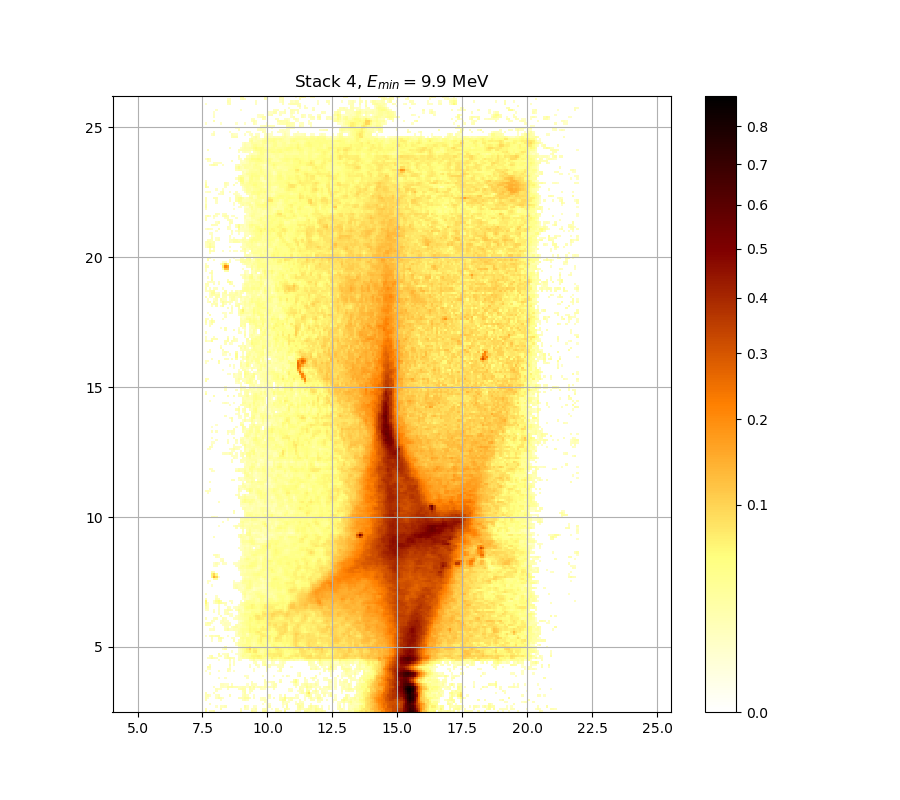

The data file committed next to this chart (first rows):
2.587550817812660220e-02, 0.000000000000000000e+00, 1.406305167524008089e-02, 1.690204969758802439e-02, 2.217067815641266676e-02, 0.000000000000000000e+00, 0.000000000000000000e+00, 0.000000000000000000e+00, 0.000000000000000000e+00, 0.000000000000000000e+00, 0.000000000000000000e+00, 0.000000000000000000e+00, 0.000000000000000000e+00, 0.000000000000000000e+00, 0.000000000000000000e+00, 0.000000000000000000e+00, 1.968555243250846160e-02, 0.000000000000000000e+00, 0.000000000000000000e+00, 0.000000000000000000e+00, 0.000000000000000000e+00, 2.873625581957482689e-02, 1.938275935098708602e-02, 2.047308904233396259e-02
1.853524937630629532e-02, 0.000000000000000000e+00, 0.000000000000000000e+00, 0.000000000000000000e+00, 0.000000000000000000e+00, 0.000000000000000000e+00, 0.000000000000000000e+00, 2.478134190253292179e-02, 0.000000000000000000e+00, 0.000000000000000000e+00, 0.000000000000000000e+00, 0.000000000000000000e+00, 0.000000000000000000e+00, 0.000000000000000000e+00, 0.000000000000000000e+00, 0.000000000000000000e+00, 1.551212617957948604e-02, 0.000000000000000000e+00, 1.593501861906555100e-02, 1.382166536927961938e-02, 0.000000000000000000e+00, 1.460630228829330572e-02, 1.309772125308741701e-02, 2.557149372402286319e-02
0.000000000000000000e+00, 0.000000000000000000e+00, 0.000000000000000000e+00, 0.000000000000000000e+00, 0.000000000000000000e+00, 1.050620859227285701e-02, 0.000000000000000000e+00, 1.321835628144131698e-02, 1.261527014592669048e-02, 1.883787906689129293e-02, 0.000000000000000000e+00, 0.000000000000000000e+00, 0.000000000000000000e+00, 0.000000000000000000e+00, 0.000000000000000000e+00, 0.000000000000000000e+00, 0.000000000000000000e+00, 0.000000000000000000e+00, 2.563229172046560533e-02, 1.261527014592669048e-02, 0.000000000000000000e+00, 0.000000000000000000e+00, 1.080733849513682530e-02, 1.044598915603117163e-02
0.000000000000000000e+00, 0.000000000000000000e+00, 1.647890155463847817e-02, 0.000000000000000000e+00, 0.000000000000000000e+00, 0.000000000000000000e+00, 0.000000000000000000e+00, 0.000000000000000000e+00, 0.000000000000000000e+00, 0.000000000000000000e+00, 0.000000000000000000e+00, 0.000000000000000000e+00, 0.000000000000000000e+00, 0.000000000000000000e+00, 0.000000000000000000e+00, 0.000000000000000000e+00, 0.000000000000000000e+00, 0.000000000000000000e+00, 0.000000000000000000e+00, 0.000000000000000000e+00, 0.000000000000000000e+00, 0.000000000000000000e+00, 0.000000000000000000e+00, 0.000000000000000000e+00
0.000000000000000000e+00, 0.000000000000000000e+00, 0.000000000000000000e+00, 0.000000000000000000e+00, 0.000000000000000000e+00, 0.000000000000000000e+00, 0.000000000000000000e+00, 0.000000000000000000e+00, 0.000000000000000000e+00, 0.000000000000000000e+00, 0.000000000000000000e+00, 0.000000000000000000e+00, 0.000000000000000000e+00, 0.000000000000000000e+00, 0.000000000000000000e+00, 0.000000000000000000e+00, 0.000000000000000000e+00, 0.000000000000000000e+00, 0.000000000000000000e+00, 0.000000000000000000e+00, 0.000000000000000000e+00, 0.000000000000000000e+00, 0.000000000000000000e+00, 0.000000000000000000e+00
1.659978956853223192e-02, 0.000000000000000000e+00, 0.000000000000000000e+00, 0.000000000000000000e+00, 0.000000000000000000e+00, 0.000000000000000000e+00, 0.000000000000000000e+00, 1.207268234439815534e-02, 0.000000000000000000e+00, 0.000000000000000000e+00, 0.000000000000000000e+00, 0.000000000000000000e+00, 0.000000000000000000e+00, 0.000000000000000000e+00, 0.000000000000000000e+00, 0.000000000000000000e+00, 0.000000000000000000e+00, 1.454593210541297622e-02, 2.101853998430117110e-02, 1.351998288813316927e-02, 0.000000000000000000e+00, 0.000000000000000000e+00, 0.000000000000000000e+00, 0.000000000000000000e+00
2.004898149995360673e-02, 1.044598915603117163e-02, 0.000000000000000000e+00, 0.000000000000000000e+00, 0.000000000000000000e+00, 1.370098566317322873e-02, 2.399160104426785456e-02, 1.889841198897775076e-02, 1.074710814797351539e-02, 0.000000000000000000e+00, 0.000000000000000000e+00, 0.000000000000000000e+00, 0.000000000000000000e+00, 0.000000000000000000e+00, 0.000000000000000000e+00, 1.678113876730530363e-02, 1.629758669032052576e-02, 1.986725640318683789e-02, 3.306831019282102657e-02, 3.026017186320374697e-02, 1.484780557586955381e-02, 0.000000000000000000e+00, 1.466667472569766449e-02, 0.000000000000000000e+00
1.702296980939378007e-02, 2.101853998430117110e-02, 1.213296102840826125e-02, 0.000000000000000000e+00, 0.000000000000000000e+00, 1.104828175003488323e-02, 1.641846098006713439e-02, 0.000000000000000000e+00, 0.000000000000000000e+00, 0.000000000000000000e+00, 0.000000000000000000e+00, 1.871682020986281669e-02, 0.000000000000000000e+00, 0.000000000000000000e+00, 0.000000000000000000e+00, 0.000000000000000000e+00, 0.000000000000000000e+00, 1.569335215069801032e-02, 2.332367808658551700e-02, 1.364064916803253875e-02, 0.000000000000000000e+00, 0.000000000000000000e+00, 1.020513318843464974e-02, 0.000000000000000000e+00
2.035190368526555715e-02, 0.000000000000000000e+00, 0.000000000000000000e+00, 0.000000000000000000e+00, 1.303740708047088602e-02, 0.000000000000000000e+00, 0.000000000000000000e+00, 0.000000000000000000e+00, 0.000000000000000000e+00, 0.000000000000000000e+00, 0.000000000000000000e+00, 0.000000000000000000e+00, 0.000000000000000000e+00, 0.000000000000000000e+00, 0.000000000000000000e+00, 0.000000000000000000e+00, 0.000000000000000000e+00, 1.279617264157609756e-02, 2.727476563805304038e-02, 0.000000000000000000e+00, 1.171105658475019191e-02, 0.000000000000000000e+00, 0.000000000000000000e+00, 0.000000000000000000e+00
0.000000000000000000e+00, 0.000000000000000000e+00, 0.000000000000000000e+00, 0.000000000000000000e+00, 0.000000000000000000e+00, 1.315803765304707738e-02, 0.000000000000000000e+00, 0.000000000000000000e+00, 0.000000000000000000e+00, 0.000000000000000000e+00, 0.000000000000000000e+00, 0.000000000000000000e+00, 0.000000000000000000e+00, 0.000000000000000000e+00, 0.000000000000000000e+00, 0.000000000000000000e+00, 0.000000000000000000e+00, 1.799066226289877668e-02, 2.429529903802876006e-02, 0.000000000000000000e+00, 1.448556417597352507e-02, 1.726483761174824744e-02, 0.000000000000000000e+00, 0.000000000000000000e+00
0.000000000000000000e+00, 0.000000000000000000e+00, 0.000000000000000000e+00, 0.000000000000000000e+00, 0.000000000000000000e+00, 1.726483761174824744e-02, 1.225352502695852865e-02, 1.014492463531095102e-02, 0.000000000000000000e+00, 0.000000000000000000e+00, 1.617672153929127637e-02, 0.000000000000000000e+00, 0.000000000000000000e+00, 0.000000000000000000e+00, 0.000000000000000000e+00, 1.557253256446983723e-02, 2.095792486887158163e-02, 2.569309216306833038e-02, 2.283809893922501832e-02, 0.000000000000000000e+00, 2.453830104940829537e-02, 1.629758669032052576e-02, 1.859577066197242584e-02, 0.000000000000000000e+00
0.000000000000000000e+00, 0.000000000000000000e+00, 0.000000000000000000e+00, 0.000000000000000000e+00, 1.237409787354051653e-02, 0.000000000000000000e+00, 0.000000000000000000e+00, 1.297709513410506658e-02, 1.430447389747137137e-02, 1.140976235298792225e-02, 2.611876384015798802e-02, 2.362724324443241097e-02, 2.654455578194949567e-02, 1.992782908669522152e-02, 1.974611807714655998e-02, 1.364064916803253875e-02, 1.460630228829330572e-02, 1.883787906689129293e-02, 1.871682020986281669e-02, 1.014492463531095102e-02, 2.952849628693296480e-02, 1.267556875775848434e-02, 3.074815737146557176e-02, 1.038577189863970802e-02
0.000000000000000000e+00, 0.000000000000000000e+00, 0.000000000000000000e+00, 0.000000000000000000e+00, 0.000000000000000000e+00, 0.000000000000000000e+00, 0.000000000000000000e+00, 1.605586551840058884e-02, 1.551212617957948604e-02, 1.165079333860143986e-02, 1.213296102840826125e-02, 0.000000000000000000e+00, 1.490818704218463929e-02, 0.000000000000000000e+00, 0.000000000000000000e+00, 0.000000000000000000e+00, 0.000000000000000000e+00, 0.000000000000000000e+00, 0.000000000000000000e+00, 1.026534391595487240e-02, 0.000000000000000000e+00, 1.853524937630629532e-02, 1.442519849889240847e-02, 1.321835628144131698e-02
0.000000000000000000e+00, 0.000000000000000000e+00, 0.000000000000000000e+00, 0.000000000000000000e+00, 0.000000000000000000e+00, 0.000000000000000000e+00, 0.000000000000000000e+00, 0.000000000000000000e+00, 0.000000000000000000e+00, 0.000000000000000000e+00, 0.000000000000000000e+00, 0.000000000000000000e+00, 0.000000000000000000e+00, 0.000000000000000000e+00, 0.000000000000000000e+00, 0.000000000000000000e+00, 0.000000000000000000e+00, 0.000000000000000000e+00, 0.000000000000000000e+00, 0.000000000000000000e+00, 0.000000000000000000e+00, 1.472704941870726751e-02, 0.000000000000000000e+00, 0.000000000000000000e+00
0.000000000000000000e+00, 0.000000000000000000e+00, 0.000000000000000000e+00, 0.000000000000000000e+00, 0.000000000000000000e+00, 0.000000000000000000e+00, 0.000000000000000000e+00, 0.000000000000000000e+00, 0.000000000000000000e+00, 0.000000000000000000e+00, 0.000000000000000000e+00, 0.000000000000000000e+00, 0.000000000000000000e+00, 0.000000000000000000e+00, 0.000000000000000000e+00, 0.000000000000000000e+00, 0.000000000000000000e+00, 0.000000000000000000e+00, 0.000000000000000000e+00, 0.000000000000000000e+00, 0.000000000000000000e+00, 0.000000000000000000e+00, 0.000000000000000000e+00, 0.000000000000000000e+00
0.000000000000000000e+00, 0.000000000000000000e+00, 0.000000000000000000e+00, 0.000000000000000000e+00, 0.000000000000000000e+00, 0.000000000000000000e+00, 1.279617264157609756e-02, 0.000000000000000000e+00, 0.000000000000000000e+00, 1.177132203300400130e-02, 0.000000000000000000e+00, 0.000000000000000000e+00, 0.000000000000000000e+00, 0.000000000000000000e+00, 0.000000000000000000e+00, 0.000000000000000000e+00, 0.000000000000000000e+00, 0.000000000000000000e+00, 0.000000000000000000e+00, 1.327867713936215464e-02, 0.000000000000000000e+00, 0.000000000000000000e+00, 0.000000000000000000e+00, 0.000000000000000000e+00
0.000000000000000000e+00, 0.000000000000000000e+00, 0.000000000000000000e+00, 0.000000000000000000e+00, 0.000000000000000000e+00, 0.000000000000000000e+00, 0.000000000000000000e+00, 0.000000000000000000e+00, 0.000000000000000000e+00, 0.000000000000000000e+00, 0.000000000000000000e+00, 0.000000000000000000e+00, 0.000000000000000000e+00, 0.000000000000000000e+00, 0.000000000000000000e+00, 0.000000000000000000e+00, 0.000000000000000000e+00, 0.000000000000000000e+00, 1.364064916803253875e-02, 1.092780574711921075e-02, 0.000000000000000000e+00, 0.000000000000000000e+00, 0.000000000000000000e+00, 0.000000000000000000e+00
0.000000000000000000e+00, 0.000000000000000000e+00, 1.575376535418851476e-02, 0.000000000000000000e+00, 0.000000000000000000e+00, 0.000000000000000000e+00, 0.000000000000000000e+00, 0.000000000000000000e+00, 0.000000000000000000e+00, 0.000000000000000000e+00, 0.000000000000000000e+00, 0.000000000000000000e+00, 0.000000000000000000e+00, 0.000000000000000000e+00, 0.000000000000000000e+00, 0.000000000000000000e+00, 0.000000000000000000e+00, 0.000000000000000000e+00, 0.000000000000000000e+00, 0.000000000000000000e+00, 0.000000000000000000e+00, 0.000000000000000000e+00, 0.000000000000000000e+00, 0.000000000000000000e+00
1.213296102840826125e-02, 0.000000000000000000e+00, 0.000000000000000000e+00, 0.000000000000000000e+00, 0.000000000000000000e+00, 0.000000000000000000e+00, 1.315803765304707738e-02, 0.000000000000000000e+00, 0.000000000000000000e+00, 0.000000000000000000e+00, 1.889841198897775076e-02, 1.032555681898533230e-02, 0.000000000000000000e+00, 1.134951010081152768e-02, 0.000000000000000000e+00, 0.000000000000000000e+00, 0.000000000000000000e+00, 0.000000000000000000e+00, 0.000000000000000000e+00, 0.000000000000000000e+00, 0.000000000000000000e+00, 0.000000000000000000e+00, 1.116876651274863706e-02, 0.000000000000000000e+00
0.000000000000000000e+00, 1.147001680175094122e-02, 1.454593210541297622e-02, 0.000000000000000000e+00, 0.000000000000000000e+00, 0.000000000000000000e+00, 0.000000000000000000e+00, 0.000000000000000000e+00, 0.000000000000000000e+00, 0.000000000000000000e+00, 1.527052333639461641e-02, 1.901948482558505488e-02, 0.000000000000000000e+00, 0.000000000000000000e+00, 0.000000000000000000e+00, 0.000000000000000000e+00, 0.000000000000000000e+00, 0.000000000000000000e+00, 0.000000000000000000e+00, 0.000000000000000000e+00, 0.000000000000000000e+00, 0.000000000000000000e+00, 1.080733849513682530e-02, 0.000000000000000000e+00
0.000000000000000000e+00, 2.520675705712172726e-02, 2.241334312988931682e-02, 0.000000000000000000e+00, 0.000000000000000000e+00, 0.000000000000000000e+00, 0.000000000000000000e+00, 0.000000000000000000e+00, 0.000000000000000000e+00, 0.000000000000000000e+00, 0.000000000000000000e+00, 1.418375829247908899e-02, 0.000000000000000000e+00, 0.000000000000000000e+00, 0.000000000000000000e+00, 0.000000000000000000e+00, 0.000000000000000000e+00, 0.000000000000000000e+00, 0.000000000000000000e+00, 0.000000000000000000e+00, 1.376132439655973656e-02, 0.000000000000000000e+00, 0.000000000000000000e+00, 0.000000000000000000e+00
0.000000000000000000e+00, 0.000000000000000000e+00, 1.575376535418851476e-02, 0.000000000000000000e+00, 0.000000000000000000e+00, 0.000000000000000000e+00, 0.000000000000000000e+00, 0.000000000000000000e+00, 0.000000000000000000e+00, 0.000000000000000000e+00, 0.000000000000000000e+00, 2.168546272586541895e-02, 0.000000000000000000e+00, 1.201240586909870130e-02, 0.000000000000000000e+00, 0.000000000000000000e+00, 0.000000000000000000e+00, 0.000000000000000000e+00, 0.000000000000000000e+00, 0.000000000000000000e+00, 1.153027344820515589e-02, 0.000000000000000000e+00, 0.000000000000000000e+00, 2.095792486887158163e-02
0.000000000000000000e+00, 0.000000000000000000e+00, 0.000000000000000000e+00, 0.000000000000000000e+00, 0.000000000000000000e+00, 0.000000000000000000e+00, 0.000000000000000000e+00, 0.000000000000000000e+00, 0.000000000000000000e+00, 0.000000000000000000e+00, 0.000000000000000000e+00, 1.134951010081152768e-02, 0.000000000000000000e+00, 1.364064916803253875e-02, 0.000000000000000000e+00, 0.000000000000000000e+00, 0.000000000000000000e+00, 0.000000000000000000e+00, 0.000000000000000000e+00, 0.000000000000000000e+00, 0.000000000000000000e+00, 0.000000000000000000e+00, 1.225352502695852865e-02, 1.732531031413318129e-02
0.000000000000000000e+00, 0.000000000000000000e+00, 0.000000000000000000e+00, 0.000000000000000000e+00, 0.000000000000000000e+00, 0.000000000000000000e+00, 1.153027344820515589e-02, 0.000000000000000000e+00, 0.000000000000000000e+00, 0.000000000000000000e+00, 0.000000000000000000e+00, 1.666023700999582496e-02, 0.000000000000000000e+00, 1.062665400575336060e-02, 0.000000000000000000e+00, 1.672068674256337734e-02, 1.092780574711921075e-02, 0.000000000000000000e+00, 0.000000000000000000e+00, 0.000000000000000000e+00, 1.074710814797351539e-02, 1.780917492536013280e-02, 3.306831019282102657e-02, 1.388200858242050716e-02
0.000000000000000000e+00, 1.225352502695852865e-02, 1.732531031413318129e-02, 2.891904298625278674e-02, 1.678113876730530363e-02, 1.255497375268461134e-02, 0.000000000000000000e+00, 0.000000000000000000e+00, 0.000000000000000000e+00, 1.647890155463847817e-02, 2.302017310141742101e-02, 2.684876670965866824e-02, 1.877734847420582665e-02, 1.774868377033661515e-02, 0.000000000000000000e+00, 1.478742636840392304e-02, 1.666023700999582496e-02, 2.697046834039486252e-02, 2.697046834039486252e-02, 3.367949130977637706e-02, 4.713079915949508480e-02, 5.059152866317218056e-02, 6.233851382069939551e-02, 5.294496364790632348e-02
0.000000000000000000e+00, 0.000000000000000000e+00, 1.418375829247908899e-02, 2.557149372402286319e-02, 0.000000000000000000e+00, 0.000000000000000000e+00, 1.738578531936975369e-02, 1.799066226289877668e-02, 0.000000000000000000e+00, 1.321835628144131698e-02, 2.642288864899790257e-02, 0.000000000000000000e+00, 0.000000000000000000e+00, 0.000000000000000000e+00, 0.000000000000000000e+00, 1.358031491004865927e-02, 2.459905761869429774e-02, 4.134134920528644702e-02, 3.245738609302501604e-02, 3.692308288897668683e-02, 4.361727781597864173e-02, 6.096568955046238747e-02, 6.383781596503498856e-02, 6.277562910447742617e-02
0.000000000000000000e+00, 0.000000000000000000e+00, 0.000000000000000000e+00, 0.000000000000000000e+00, 0.000000000000000000e+00, 0.000000000000000000e+00, 2.563229172046560533e-02, 0.000000000000000000e+00, 1.074710814797351539e-02, 1.261527014592669048e-02, 1.835369945971165179e-02, 0.000000000000000000e+00, 0.000000000000000000e+00, 0.000000000000000000e+00, 1.050620859227285701e-02, 1.472704941870726751e-02, 2.229200586468441103e-02, 3.490262861324665289e-02, 3.992845216510942929e-02, 3.331275174123474181e-02, 3.270172495526330741e-02, 5.028217388413658284e-02, 5.698027554245368997e-02, 5.940743197965357714e-02
0.000000000000000000e+00, 0.000000000000000000e+00, 0.000000000000000000e+00, 0.000000000000000000e+00, 0.000000000000000000e+00, 0.000000000000000000e+00, 0.000000000000000000e+00, 0.000000000000000000e+00, 0.000000000000000000e+00, 0.000000000000000000e+00, 0.000000000000000000e+00, 0.000000000000000000e+00, 1.002451404779368567e-02, 0.000000000000000000e+00, 0.000000000000000000e+00, 1.297709513410506658e-02, 1.883787906689129293e-02, 3.087017904667273965e-02, 4.892185674784238492e-02, 6.133995107707818084e-02, 7.167546224227384910e-02, 5.555098394165006170e-02, 7.583365409207210028e-02, 7.753878709528264079e-02
0.000000000000000000e+00, 0.000000000000000000e+00, 0.000000000000000000e+00, 0.000000000000000000e+00, 0.000000000000000000e+00, 0.000000000000000000e+00, 0.000000000000000000e+00, 0.000000000000000000e+00, 1.020513318843464974e-02, 2.447754690773149000e-02, 0.000000000000000000e+00, 0.000000000000000000e+00, 0.000000000000000000e+00, 0.000000000000000000e+00, 0.000000000000000000e+00, 1.291678541289610800e-02, 2.423455459645892235e-02, 3.913048652544482559e-02, 4.799515248383276478e-02, 6.759380697738592847e-02, 9.433963799159945929e-02, 5.244915878779583818e-02, 6.991557973928126668e-02, 6.577702354788354799e-02
0.000000000000000000e+00, 0.000000000000000000e+00, 0.000000000000000000e+00, 0.000000000000000000e+00, 0.000000000000000000e+00, 0.000000000000000000e+00, 0.000000000000000000e+00, 0.000000000000000000e+00, 0.000000000000000000e+00, 2.223134081645276872e-02, 0.000000000000000000e+00, 0.000000000000000000e+00, 0.000000000000000000e+00, 0.000000000000000000e+00, 0.000000000000000000e+00, 2.186740064259815042e-02, 2.757912478205570145e-02, 4.152574534848670063e-02, 3.980565877398867247e-02, 5.040590724818715118e-02, 6.840907638565069115e-02, 3.863965508430863838e-02, 3.716818058326601393e-02, 4.017407113824165987e-02
0.000000000000000000e+00, 0.000000000000000000e+00, 0.000000000000000000e+00, 0.000000000000000000e+00, 0.000000000000000000e+00, 0.000000000000000000e+00, 0.000000000000000000e+00, 0.000000000000000000e+00, 0.000000000000000000e+00, 0.000000000000000000e+00, 0.000000000000000000e+00, 0.000000000000000000e+00, 0.000000000000000000e+00, 0.000000000000000000e+00, 1.261527014592669048e-02, 3.087017904667273965e-02, 3.202989160947131153e-02, 4.041973308537153559e-02, 4.417144758659684312e-02, 4.355571711586744138e-02, 4.429462664925367527e-02, 3.410747155504362943e-02, 2.465981661662192126e-02, 3.270172495526330741e-02
0.000000000000000000e+00, 0.000000000000000000e+00, 0.000000000000000000e+00, 0.000000000000000000e+00, 0.000000000000000000e+00, 0.000000000000000000e+00, 0.000000000000000000e+00, 0.000000000000000000e+00, 0.000000000000000000e+00, 0.000000000000000000e+00, 0.000000000000000000e+00, 0.000000000000000000e+00, 0.000000000000000000e+00, 0.000000000000000000e+00, 1.358031491004865927e-02, 3.227415883100528265e-02, 3.019918504212554949e-02, 3.062614582361366383e-02, 3.087017904667273965e-02, 4.478745305709772029e-02, 4.484906876697900002e-02, 3.160252222548853851e-02, 2.496364807201433000e-02, 3.276281607864587470e-02
0.000000000000000000e+00, 0.000000000000000000e+00, 0.000000000000000000e+00, 1.092780574711921075e-02, 0.000000000000000000e+00, 0.000000000000000000e+00, 1.339932554814944089e-02, 1.799066226289877668e-02, 0.000000000000000000e+00, 0.000000000000000000e+00, 0.000000000000000000e+00, 0.000000000000000000e+00, 0.000000000000000000e+00, 1.908002474222075806e-02, 0.000000000000000000e+00, 1.744626262852334159e-02, 3.032116120801871262e-02, 3.919185245579370064e-02, 2.843166049508537990e-02, 4.929271627178649640e-02, 4.904546527696324043e-02, 3.894640474459672846e-02, 3.404632376629074253e-02, 3.931459232754318245e-02
0.000000000000000000e+00, 0.000000000000000000e+00, 0.000000000000000000e+00, 1.617672153929127637e-02, 0.000000000000000000e+00, 0.000000000000000000e+00, 2.192805137731915210e-02, 2.885811143065265122e-02, 1.261527014592669048e-02, 0.000000000000000000e+00, 0.000000000000000000e+00, 0.000000000000000000e+00, 1.128926004411671784e-02, 1.376132439655973656e-02, 0.000000000000000000e+00, 0.000000000000000000e+00, 3.857831313948577312e-02, 4.447941588543185415e-02, 3.765850262213685240e-02, 4.793339472234600662e-02, 4.491068723766893783e-02, 4.824221164741374079e-02, 3.729074524974692467e-02, 3.870099969021894432e-02
1.020513318843464974e-02, 0.000000000000000000e+00, 1.400270173431417998e-02, 2.368796350813160562e-02, 1.563294122115058138e-02, 2.380941127595127133e-02, 2.557149372402286319e-02, 0.000000000000000000e+00, 0.000000000000000000e+00, 0.000000000000000000e+00, 1.225352502695852865e-02, 0.000000000000000000e+00, 0.000000000000000000e+00, 0.000000000000000000e+00, 1.412340386093321846e-02, 2.095792486887158163e-02, 2.672707494567917730e-02, 3.496381271467557950e-02, 3.661677001142464583e-02, 2.587550817812660220e-02, 3.845563722913213772e-02, 4.799515248383276478e-02, 4.103407638007902647e-02, 4.048115529426549869e-02
0.000000000000000000e+00, 0.000000000000000000e+00, 0.000000000000000000e+00, 0.000000000000000000e+00, 0.000000000000000000e+00, 0.000000000000000000e+00, 0.000000000000000000e+00, 0.000000000000000000e+00, 0.000000000000000000e+00, 0.000000000000000000e+00, 0.000000000000000000e+00, 0.000000000000000000e+00, 0.000000000000000000e+00, 0.000000000000000000e+00, 1.454593210541297622e-02, 3.135836718290838793e-02, 2.709217984608074115e-02, 3.962148878432705107e-02, 3.863965508430863838e-02, 1.684159308529063759e-02, 4.195609782901895540e-02, 4.639036132890873854e-02, 4.602029292749379441e-02, 6.009283421923042323e-02
0.000000000000000000e+00, 0.000000000000000000e+00, 0.000000000000000000e+00, 0.000000000000000000e+00, 0.000000000000000000e+00, 0.000000000000000000e+00, 0.000000000000000000e+00, 0.000000000000000000e+00, 0.000000000000000000e+00, 0.000000000000000000e+00, 0.000000000000000000e+00, 0.000000000000000000e+00, 0.000000000000000000e+00, 0.000000000000000000e+00, 1.134951010081152768e-02, 2.928468488480685805e-02, 3.331275174123474181e-02, 4.355571711586744138e-02, 3.729074524974692467e-02, 3.796503983256691028e-02, 5.996818866589827268e-02, 5.611008674567566357e-02, 5.673159125119495161e-02, 6.753111578452482278e-02
0.000000000000000000e+00, 0.000000000000000000e+00, 1.207268234439815534e-02, 1.008471825546905336e-02, 1.430447389747137137e-02, 0.000000000000000000e+00, 0.000000000000000000e+00, 0.000000000000000000e+00, 0.000000000000000000e+00, 1.678113876730530363e-02, 2.678791959483636104e-02, 1.297709513410506658e-02, 1.140976235298792225e-02, 1.793016417057761297e-02, 1.702296980939378007e-02, 2.435604590307504508e-02, 3.484144711209197220e-02, 4.140281188037105847e-02, 4.017407113824165987e-02, 4.417144758659684312e-02, 6.165191871117443878e-02, 5.648295412754257561e-02, 5.984355510572837711e-02, 5.953202362464765640e-02
0.000000000000000000e+00, 0.000000000000000000e+00, 0.000000000000000000e+00, 0.000000000000000000e+00, 1.014492463531095102e-02, 0.000000000000000000e+00, 0.000000000000000000e+00, 0.000000000000000000e+00, 0.000000000000000000e+00, 1.321835628144131698e-02, 1.545172206540436181e-02, 0.000000000000000000e+00, 1.382166536927961938e-02, 2.217067815641266676e-02, 2.642288864899790257e-02, 1.895894724152288185e-02, 2.709217984608074115e-02, 3.117527759498540940e-02, 3.221308819251361699e-02, 3.943734288730599974e-02, 5.747778587577027920e-02, 5.251112430160392863e-02, 5.306894373126493092e-02, 5.362699730938268183e-02
1.992782908669522152e-02, 1.805116266977759704e-02, 1.605586551840058884e-02, 0.000000000000000000e+00, 0.000000000000000000e+00, 0.000000000000000000e+00, 0.000000000000000000e+00, 0.000000000000000000e+00, 1.243438761758850798e-02, 1.641846098006713439e-02, 1.466667472569766449e-02, 1.351998288813316927e-02, 0.000000000000000000e+00, 0.000000000000000000e+00, 1.968555243250846160e-02, 1.968555243250846160e-02, 2.150354621834874025e-02, 3.367949130977637706e-02, 3.673928727071421041e-02, 4.657543311840439682e-02, 5.859787742660256538e-02, 4.250960365524335260e-02, 4.602029292749379441e-02, 5.152002125559476675e-02
1.611629238811496112e-02, 2.666623276116214525e-02, 2.302017310141742101e-02, 1.165079333860143986e-02, 0.000000000000000000e+00, 0.000000000000000000e+00, 0.000000000000000000e+00, 1.623715297300232924e-02, 1.147001680175094122e-02, 1.684159308529063759e-02, 1.454593210541297622e-02, 1.327867713936215464e-02, 0.000000000000000000e+00, 0.000000000000000000e+00, 0.000000000000000000e+00, 1.527052333639461641e-02, 3.013820074377179109e-02, 3.851697385475819774e-02, 4.134134920528644702e-02, 4.787163977066753728e-02, 5.511629029666516300e-02, 4.429462664925367527e-02, 4.688394187944609076e-02, 5.611008674567566357e-02
0.000000000000000000e+00, 0.000000000000000000e+00, 0.000000000000000000e+00, 1.605586551840058884e-02, 1.086757102781537622e-02, 0.000000000000000000e+00, 0.000000000000000000e+00, 1.134951010081152768e-02, 1.750674224266048074e-02, 1.074710814797351539e-02, 1.231381034369632456e-02, 0.000000000000000000e+00, 0.000000000000000000e+00, 0.000000000000000000e+00, 0.000000000000000000e+00, 1.038577189863970802e-02, 1.641846098006713439e-02, 2.435604590307504508e-02, 3.956010414301483480e-02, 4.386354803771943395e-02, 5.741558673568077087e-02, 5.623436410948681741e-02, 4.577363626202304164e-02, 5.666942755074044769e-02
1.593501861906555100e-02, 0.000000000000000000e+00, 0.000000000000000000e+00, 0.000000000000000000e+00, 1.249467957693772314e-02, 1.635802269231841077e-02, 0.000000000000000000e+00, 0.000000000000000000e+00, 1.835369945971165179e-02, 1.159053229345362486e-02, 0.000000000000000000e+00, 0.000000000000000000e+00, 0.000000000000000000e+00, 1.002451404779368567e-02, 1.466667472569766449e-02, 2.186740064259815042e-02, 2.478134190253292179e-02, 3.038215307758458661e-02, 3.612680602449093448e-02, 3.913048652544482559e-02, 6.102805893155936745e-02, 5.872239148051705548e-02, 5.412324207618202099e-02, 7.079521081995801546e-02
0.000000000000000000e+00, 0.000000000000000000e+00, 0.000000000000000000e+00, 0.000000000000000000e+00, 0.000000000000000000e+00, 0.000000000000000000e+00, 0.000000000000000000e+00, 1.780917492536013280e-02, 0.000000000000000000e+00, 0.000000000000000000e+00, 0.000000000000000000e+00, 1.110852303586329880e-02, 1.358031491004865927e-02, 0.000000000000000000e+00, 1.273586958927658101e-02, 2.101853998430117110e-02, 2.891904298625278674e-02, 3.294610484367350989e-02, 4.171016586034047985e-02, 4.195609782901895540e-02, 5.207742617185823208e-02, 4.700736492921017695e-02, 6.084095982854974272e-02, 7.760198580261112866e-02
0.000000000000000000e+00, 0.000000000000000000e+00, 0.000000000000000000e+00, 0.000000000000000000e+00, 0.000000000000000000e+00, 0.000000000000000000e+00, 1.436483507308615633e-02, 0.000000000000000000e+00, 0.000000000000000000e+00, 1.557253256446983723e-02, 2.162482151261731905e-02, 1.056643020847638191e-02, 1.147001680175094122e-02, 0.000000000000000000e+00, 0.000000000000000000e+00, 1.472704941870726751e-02, 3.141940212810275662e-02, 3.245738609302501604e-02, 4.799515248383276478e-02, 4.410986218075797077e-02, 4.441781671976941653e-02, 5.430938180646531499e-02, 5.666942755074044769e-02, 6.252583071309071594e-02
0.000000000000000000e+00, 0.000000000000000000e+00, 0.000000000000000000e+00, 0.000000000000000000e+00, 1.333900022790115124e-02, 0.000000000000000000e+00, 1.291678541289610800e-02, 0.000000000000000000e+00, 0.000000000000000000e+00, 1.629758669032052576e-02, 1.315803765304707738e-02, 0.000000000000000000e+00, 0.000000000000000000e+00, 0.000000000000000000e+00, 0.000000000000000000e+00, 2.180675228981180519e-02, 2.581470039087086638e-02, 2.071548805916109681e-02, 3.490262861324665289e-02, 3.196883118924106343e-02, 3.374062359611829792e-02, 5.127236030584624016e-02, 5.121045222710668421e-02, 4.540373451012092582e-02
1.147001680175094122e-02, 1.237409787354051653e-02, 0.000000000000000000e+00, 0.000000000000000000e+00, 1.032555681898533230e-02, 0.000000000000000000e+00, 1.297709513410506658e-02, 0.000000000000000000e+00, 0.000000000000000000e+00, 1.611629238811496112e-02, 2.283809893922501832e-02, 1.956442817472888590e-02, 1.442519849889240847e-02, 0.000000000000000000e+00, 1.750674224266048074e-02, 3.637176702387423521e-02, 2.490287691539641579e-02, 1.690204969758802439e-02, 3.894640474459672846e-02, 4.484906876697900002e-02, 3.827164329693153594e-02, 4.257111790653330535e-02, 4.312486888448603672e-02, 4.238658332192626194e-02
2.180675228981180519e-02, 1.557253256446983723e-02, 0.000000000000000000e+00, 0.000000000000000000e+00, 0.000000000000000000e+00, 0.000000000000000000e+00, 1.243438761758850798e-02, 0.000000000000000000e+00, 0.000000000000000000e+00, 0.000000000000000000e+00, 1.545172206540436181e-02, 1.243438761758850798e-02, 0.000000000000000000e+00, 1.044598915603117163e-02, 1.406305167524008089e-02, 2.162482151261731905e-02, 1.889841198897775076e-02, 2.229200586468441103e-02, 4.441781671976941653e-02, 5.499211843185454474e-02, 5.691810004428472791e-02, 6.315041796312326206e-02, 5.878465297542058432e-02, 5.065340817044237942e-02
3.759720311958306138e-02, 1.358031491004865927e-02, 0.000000000000000000e+00, 0.000000000000000000e+00, 0.000000000000000000e+00, 0.000000000000000000e+00, 1.044598915603117163e-02, 0.000000000000000000e+00, 0.000000000000000000e+00, 1.134951010081152768e-02, 0.000000000000000000e+00, 0.000000000000000000e+00, 0.000000000000000000e+00, 0.000000000000000000e+00, 0.000000000000000000e+00, 1.122901218179742956e-02, 2.684876670965866824e-02, 3.300720623366384249e-02, 4.220207323031390650e-02, 4.287873004872094079e-02, 5.331693859442371286e-02, 6.533887959655233779e-02, 5.890918490595520307e-02, 4.220207323031390650e-02
5.903372876390947099e-02, 1.255497375268461134e-02, 0.000000000000000000e+00, 0.000000000000000000e+00, 1.074710814797351539e-02, 2.459905761869429774e-02, 4.515718874815147221e-02, 3.184671800390630192e-02, 2.071548805916109681e-02, 1.762770839014360380e-02, 0.000000000000000000e+00, 0.000000000000000000e+00, 1.364064916803253875e-02, 0.000000000000000000e+00, 0.000000000000000000e+00, 0.000000000000000000e+00, 2.308086929086299033e-02, 2.642288864899790257e-02, 4.072687104797064611e-02, 4.478745305709772029e-02, 4.084974508955010325e-02, 4.257111790653330535e-02, 4.503393246540127182e-02, 3.490262861324665289e-02
6.271317494642934809e-02, 0.000000000000000000e+00, 0.000000000000000000e+00, 0.000000000000000000e+00, 1.122901218179742956e-02, 3.594311279126572584e-02, 5.275901518627110209e-02, 2.630123135410199903e-02, 0.000000000000000000e+00, 0.000000000000000000e+00, 0.000000000000000000e+00, 1.171105658475019191e-02, 1.044598915603117163e-02, 0.000000000000000000e+00, 0.000000000000000000e+00, 0.000000000000000000e+00, 1.128926004411671784e-02, 0.000000000000000000e+00, 2.259536696517470272e-02, 3.808767326088051408e-02, 4.177164478415641008e-02, 3.839430326161467899e-02, 4.072687104797064611e-02, 3.349610992806626580e-02
1.914056699248722210e-02, 0.000000000000000000e+00, 0.000000000000000000e+00, 0.000000000000000000e+00, 0.000000000000000000e+00, 1.653934441710333547e-02, 1.424411497096375774e-02, 0.000000000000000000e+00, 0.000000000000000000e+00, 0.000000000000000000e+00, 0.000000000000000000e+00, 0.000000000000000000e+00, 0.000000000000000000e+00, 0.000000000000000000e+00, 0.000000000000000000e+00, 0.000000000000000000e+00, 0.000000000000000000e+00, 1.092780574711921075e-02, 1.871682020986281669e-02, 1.460630228829330572e-02, 2.575389505286088121e-02, 3.148043961625773129e-02, 4.029689673609707784e-02, 3.026017186320374697e-02
0.000000000000000000e+00, 0.000000000000000000e+00, 0.000000000000000000e+00, 0.000000000000000000e+00, 0.000000000000000000e+00, 1.189185954023233398e-02, 0.000000000000000000e+00, 0.000000000000000000e+00, 0.000000000000000000e+00, 0.000000000000000000e+00, 0.000000000000000000e+00, 0.000000000000000000e+00, 0.000000000000000000e+00, 0.000000000000000000e+00, 0.000000000000000000e+00, 0.000000000000000000e+00, 0.000000000000000000e+00, 1.376132439655973656e-02, 3.111425281152944977e-02, 1.605586551840058884e-02, 2.168546272586541895e-02, 2.654455578194949567e-02, 3.080916694264335121e-02, 3.300720623366384249e-02
1.309772125308741701e-02, 0.000000000000000000e+00, 0.000000000000000000e+00, 0.000000000000000000e+00, 0.000000000000000000e+00, 0.000000000000000000e+00, 0.000000000000000000e+00, 0.000000000000000000e+00, 0.000000000000000000e+00, 0.000000000000000000e+00, 0.000000000000000000e+00, 0.000000000000000000e+00, 0.000000000000000000e+00, 0.000000000000000000e+00, 0.000000000000000000e+00, 0.000000000000000000e+00, 0.000000000000000000e+00, 2.745737369471189931e-02, 3.796503983256691028e-02, 2.253468996036090549e-02, 3.001623971117967082e-02, 3.068715033212592036e-02, 2.806622837177471380e-02, 4.183312641955025390e-02
0.000000000000000000e+00, 0.000000000000000000e+00, 0.000000000000000000e+00, 0.000000000000000000e+00, 0.000000000000000000e+00, 0.000000000000000000e+00, 0.000000000000000000e+00, 0.000000000000000000e+00, 0.000000000000000000e+00, 0.000000000000000000e+00, 0.000000000000000000e+00, 0.000000000000000000e+00, 0.000000000000000000e+00, 0.000000000000000000e+00, 0.000000000000000000e+00, 0.000000000000000000e+00, 1.062665400575336060e-02, 2.806622837177471380e-02, 3.319052582266011214e-02, 2.320226887906000346e-02, 1.986725640318683789e-02, 2.587550817812660220e-02, 3.221308819251361699e-02, 3.582066372381111086e-02
0.000000000000000000e+00, 0.000000000000000000e+00, 0.000000000000000000e+00, 0.000000000000000000e+00, 0.000000000000000000e+00, 0.000000000000000000e+00, 0.000000000000000000e+00, 0.000000000000000000e+00, 0.000000000000000000e+00, 0.000000000000000000e+00, 0.000000000000000000e+00, 0.000000000000000000e+00, 0.000000000000000000e+00, 0.000000000000000000e+00, 0.000000000000000000e+00, 1.805116266977759704e-02, 1.738578531936975369e-02, 1.895894724152288185e-02, 2.855349113799497685e-02, 3.172461501867990252e-02, 2.800533172880746713e-02, 2.004898149995360673e-02, 1.376132439655973656e-02, 1.895894724152288185e-02
0.000000000000000000e+00, 0.000000000000000000e+00, 0.000000000000000000e+00, 0.000000000000000000e+00, 0.000000000000000000e+00, 0.000000000000000000e+00, 0.000000000000000000e+00, 0.000000000000000000e+00, 0.000000000000000000e+00, 0.000000000000000000e+00, 0.000000000000000000e+00, 0.000000000000000000e+00, 0.000000000000000000e+00, 1.539132022086638941e-02, 2.271672815916022520e-02, 1.841421377623579658e-02, 1.690204969758802439e-02, 1.327867713936215464e-02, 2.611876384015798802e-02, 4.330950170719426173e-02, 4.756290712516422770e-02, 2.989428875731551388e-02, 1.460630228829330572e-02, 1.980668606702126744e-02
0.000000000000000000e+00, 0.000000000000000000e+00, 0.000000000000000000e+00, 1.098804265415637312e-02, 0.000000000000000000e+00, 0.000000000000000000e+00, 0.000000000000000000e+00, 0.000000000000000000e+00, 0.000000000000000000e+00, 0.000000000000000000e+00, 0.000000000000000000e+00, 0.000000000000000000e+00, 0.000000000000000000e+00, 1.672068674256337734e-02, 2.059428383083329595e-02, 1.623715297300232924e-02, 1.545172206540436181e-02, 2.047308904233396259e-02, 2.478134190253292179e-02, 3.802635522114754946e-02, 4.756290712516422770e-02, 3.753590626121831864e-02, 2.326297227988788352e-02, 3.038215307758458661e-02
0.000000000000000000e+00, 1.020513318843464974e-02, 0.000000000000000000e+00, 0.000000000000000000e+00, 0.000000000000000000e+00, 0.000000000000000000e+00, 0.000000000000000000e+00, 0.000000000000000000e+00, 0.000000000000000000e+00, 0.000000000000000000e+00, 0.000000000000000000e+00, 0.000000000000000000e+00, 0.000000000000000000e+00, 1.382166536927961938e-02, 1.201240586909870130e-02, 1.376132439655973656e-02, 1.926165849813794156e-02, 3.484144711209197220e-02, 3.392403594651380305e-02, 3.380175846368552173e-02, 4.750116901179383955e-02, 3.716818058326601393e-02, 2.788354590019355428e-02, 2.721390123490558671e-02
0.000000000000000000e+00, 1.315803765304707738e-02, 1.026534391595487240e-02, 0.000000000000000000e+00, 0.000000000000000000e+00, 0.000000000000000000e+00, 0.000000000000000000e+00, 0.000000000000000000e+00, 0.000000000000000000e+00, 0.000000000000000000e+00, 0.000000000000000000e+00, 0.000000000000000000e+00, 0.000000000000000000e+00, 1.038577189863970802e-02, 0.000000000000000000e+00, 0.000000000000000000e+00, 1.122901218179742956e-02, 3.306831019282102657e-02, 3.986705412908762153e-02, 3.692308288897668683e-02, 4.787163977066753728e-02, 3.753590626121831864e-02, 3.190777332105564079e-02, 3.447441265484677692e-02
0.000000000000000000e+00, 0.000000000000000000e+00, 0.000000000000000000e+00, 0.000000000000000000e+00, 3.038215307758458661e-02, 3.349610992806626580e-02, 0.000000000000000000e+00, 0.000000000000000000e+00, 0.000000000000000000e+00, 0.000000000000000000e+00, 0.000000000000000000e+00, 0.000000000000000000e+00, 0.000000000000000000e+00, 0.000000000000000000e+00, 0.000000000000000000e+00, 0.000000000000000000e+00, 0.000000000000000000e+00, 2.077609371588400033e-02, 3.221308819251361699e-02, 2.916279423280286609e-02, 3.624928127965293401e-02, 3.123630491736027054e-02, 3.343498795658648298e-02, 3.937596627092741775e-02
... 219 more rows
